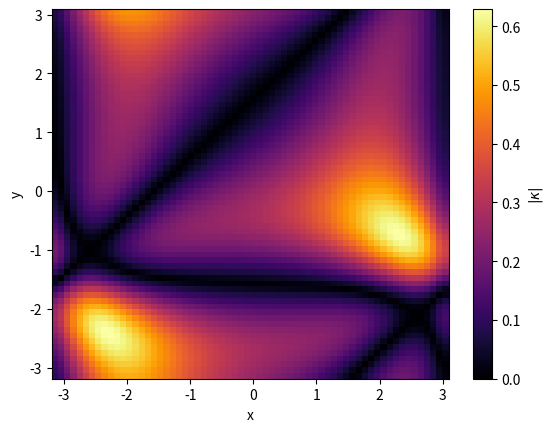

Python code for this plot:
##
## === DEPENDENCIES
##

## stdlib
from pathlib import Path

## third-party
import matplotlib.pyplot as plt
import numpy
from numpy.typing import NDArray

##
## === CONSTANTS
##

NUM_POINTS = 64
X_MIN, X_MAX = -numpy.pi, numpy.pi
Y_MIN, Y_MAX = -numpy.pi, numpy.pi
FIGURES_DIR = Path("figures")

##
## === SETUP
##


def make_vector_field(xx: NDArray, yy: NDArray) -> NDArray:
    return numpy.stack(
        [
            numpy.sin(yy) + 1.5,
            numpy.cos(xx) + 1.5,
        ],
        axis=0,
    )


def normalise(b: NDArray) -> NDArray:
    magnitude = numpy.sqrt(numpy.sum(b**2, axis=0, keepdims=True))
    return b / magnitude


def compute_gradient_tensor(b: NDArray, dx: float, dy: float) -> NDArray:
    n_comp = b.shape[0]
    nx, ny = b.shape[1], b.shape[2]
    grad_b = numpy.zeros(
        shape=(n_comp, n_comp, nx, ny),
    )
    for j in range(n_comp):
        grads = numpy.gradient(b[j], dx, dy)
        for i, g in enumerate(grads):
            grad_b[j, i] = g
    return grad_b


##
## === MAIN
##


def main() -> None:
    FIGURES_DIR.mkdir(exist_ok=True)
    x = numpy.linspace(
        start=X_MIN,
        stop=X_MAX,
        num=NUM_POINTS,
        endpoint=False,
    )
    y = numpy.linspace(
        start=Y_MIN,
        stop=Y_MAX,
        num=NUM_POINTS,
        endpoint=False,
    )
    dx = float(x[1] - x[0])
    dy = float(y[1] - y[0])
    xx, yy = numpy.meshgrid(x, y, indexing="ij")
    b = make_vector_field(xx, yy)
    b_hat = normalise(b)
    grad_b = compute_gradient_tensor(b_hat, dx, dy)
    ## kappa_j = b_i * d(b_j)/d(x_i): "ixy,jixy->jxy" sums over i, keeps j, x, y
    kappa = numpy.einsum("ixy,jixy->jxy", b_hat, grad_b)
    kappa_magn = numpy.sqrt(numpy.sum(kappa**2, axis=0))
    print(f"\t> curvature magnitude: min={kappa_magn.min():.4f}, max={kappa_magn.max():.4f}")
    fig, ax = plt.subplots()
    im = ax.pcolormesh(xx, yy, kappa_magn, cmap="inferno")
    fig.colorbar(im, ax=ax, label=r"$|\kappa|$")
    ax.set_xlabel("x")
    ax.set_ylabel("y")
    fig_path = FIGURES_DIR / "curvature_after.png"
    fig.savefig(fig_path, dpi=150)
    print(f"\t> saved: {fig_path}")


if __name__ == "__main__":
    main()
